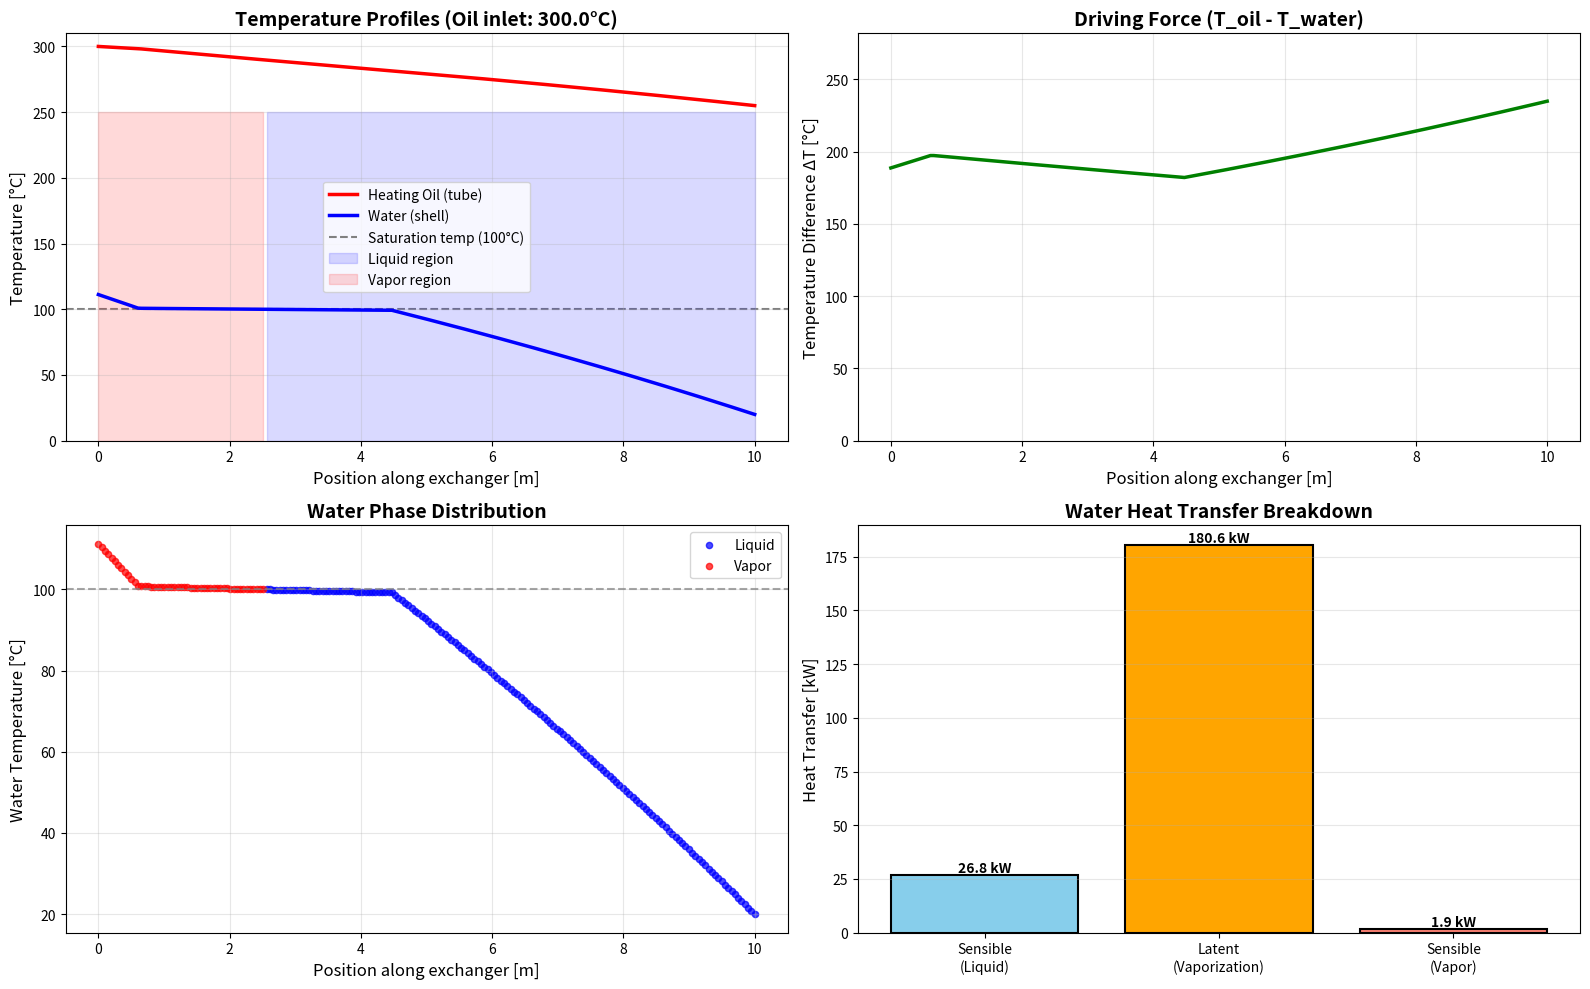

Generate this figure with matplotlib:
import numpy as np
import matplotlib.pyplot as plt

# ========================================
# Physical Properties
# ========================================
# Heating Oil (No. 2 Fuel Oil, typical properties)
rho_oil = 850.0             # kg/m³
cp_oil = 2000.0             # J/(kg·K)
mu_oil = 0.003              # Pa·s (at ~150°C)
k_oil = 0.13                # W/(m·K)
Pr_oil = mu_oil * cp_oil / k_oil  # Prandtl number

# Water - Liquid phase (20-100°C, properties at ~60°C)
rho_water_liq = 988.0       # kg/m³
cp_water_liq = 4180.0       # J/(kg·K)
mu_water_liq = 0.547e-3     # Pa·s
k_water_liq = 0.644         # W/(m·K)
Pr_water_liq = 3.55         # Prandtl number

# Water - Vapor phase (superheated steam, properties at ~150°C)
rho_water_vap = 0.6         # kg/m³ (at 1 atm, ~150°C)
cp_water_vap = 2080.0       # J/(kg·K)
mu_water_vap = 1.5e-5       # Pa·s
k_water_vap = 0.03          # W/(m·K)
Pr_water_vap = mu_water_vap * cp_water_vap / k_water_vap

# Phase change properties
T_sat = 100.0               # Saturation temperature [°C] at 1 atm
h_fg = 2257e3               # Latent heat of vaporization [J/kg]

k_steel = 16.2              # W/(m·K) - Stainless steel 304

# ========================================
# Heat Exchanger Geometry
# ========================================
L = 10.0                    # Length [m]
D_i = 0.02                  # Inner tube diameter [m]
D_o = 0.025                 # Outer tube diameter [m]
D_shell = 0.05              # Shell diameter [m]

# ========================================
# Operating Conditions
# ========================================
# ============================================================
# VARIABLE PARAMETER: Change this to see different results!
# Try: 200°C (no phase change), 250°C (reaches boiling),
#      300°C (full phase change with superheating)
# ============================================================
T_oil_in = 300.0            # Heating oil inlet temperature [°C] - ADJUST THIS!

T_water_in = 20.0           # Water inlet temperature [°C]
m_dot_oil = 0.5             # Oil mass flow rate [kg/s]
m_dot_water = 0.08          # Water mass flow rate [kg/s]

# ========================================
# Functions for Heat Transfer Calculations
# ========================================
def reynolds_number(m_dot, D, mu, rho, A):
    """Calculate Reynolds number"""
    v = m_dot / (rho * A)
    return rho * v * D / mu

def nusselt_dittus_boelter(Re, Pr, heating=True):
    """Dittus-Boelter correlation for turbulent flow"""
    n = 0.4 if heating else 0.3
    if Re > 2300:  # Turbulent flow
        return 0.023 * Re**0.8 * Pr**n
    else:  # Laminar flow (simplified)
        return 3.66

def calculate_h_tube(rho, cp, mu, k, Pr):
    """Calculate tube side (oil) heat transfer coefficient"""
    A_tube = np.pi * D_i**2 / 4
    Re_tube = reynolds_number(m_dot_oil, D_i, mu, rho, A_tube)
    Nu_tube = nusselt_dittus_boelter(Re_tube, Pr, heating=False)
    h_i = Nu_tube * k / D_i
    return h_i, Re_tube

def calculate_h_shell(rho, cp, mu, k, Pr):
    """Calculate shell side (water) heat transfer coefficient"""
    A_shell = np.pi * (D_shell**2 - D_o**2) / 4
    D_h_shell = D_shell - D_o  # Hydraulic diameter approximation
    Re_shell = reynolds_number(m_dot_water, D_h_shell, mu, rho, A_shell)
    Nu_shell = nusselt_dittus_boelter(Re_shell, Pr, heating=True)
    h_o = Nu_shell * k / D_o
    return h_o, Re_shell

def calculate_U(h_i, h_o):
    """Calculate overall heat transfer coefficient"""
    R_conv_i = 1 / h_i
    R_wall = (D_o * np.log(D_o / D_i)) / (2 * k_steel)
    R_conv_o = 1 / h_o
    U = 1 / (R_conv_i + R_wall + R_conv_o)
    return U, R_conv_i, R_wall, R_conv_o

# Calculate heat transfer coefficients for both phases
h_i_oil, Re_tube = calculate_h_tube(rho_oil, cp_oil, mu_oil, k_oil, Pr_oil)
h_o_liq, Re_shell_liq = calculate_h_shell(rho_water_liq, cp_water_liq, mu_water_liq, k_water_liq, Pr_water_liq)
h_o_vap, Re_shell_vap = calculate_h_shell(rho_water_vap, cp_water_vap, mu_water_vap, k_water_vap, Pr_water_vap)

U_liq, R_conv_i, R_wall, R_conv_o_liq = calculate_U(h_i_oil, h_o_liq)
U_vap, _, _, R_conv_o_vap = calculate_U(h_i_oil, h_o_vap)

print("=" * 70)
print("HEAT EXCHANGER PARAMETERS")
print("=" * 70)
print(f"Oil inlet temperature: {T_oil_in:.1f} °C")
print(f"\nTUBE SIDE (Heating Oil):")
print(f"  Reynolds number:         Re = {Re_tube:.0f}")
print(f"  Heat transfer coef.:     h_i = {h_i_oil:.1f} W/(m²·K)")
print(f"\nSHELL SIDE (Water - Liquid Phase):")
print(f"  Reynolds number:         Re = {Re_shell_liq:.0f}")
print(f"  Heat transfer coef.:     h_o = {h_o_liq:.1f} W/(m²·K)")
print(f"  Overall HTC (liquid):    U = {U_liq:.1f} W/(m²·K)")
print(f"\nSHELL SIDE (Water - Vapor Phase):")
print(f"  Reynolds number:         Re = {Re_shell_vap:.0f}")
print(f"  Heat transfer coef.:     h_o = {h_o_vap:.1f} W/(m²·K)")
print(f"  Overall HTC (vapor):     U = {U_vap:.1f} W/(m²·K)")
print("=" * 70 + "\n")

# ========================================
# Numerical Solution with Phase Change
# ========================================
n_nodes = 200               # Number of nodes (increased for better resolution)
dx = L / (n_nodes - 1)      # Spatial step
x = np.linspace(0, L, n_nodes)

# Initialize arrays
T_oil = np.zeros(n_nodes)           # Oil temperature
T_water = np.zeros(n_nodes)         # Water temperature
quality = np.zeros(n_nodes)         # Vapor quality (0=liquid, 1=vapor, 0-1=mixture)
phase = np.zeros(n_nodes, dtype=int) # 0=liquid, 1=sat, 2=vapor

# Boundary conditions (counterflow: oil 0→L, water L→0)
T_oil[0] = T_oil_in
T_water[-1] = T_water_in

# Initial guess for temperature profiles
# For counterflow: oil cools from x=0 to x=L, water heats from x=L to x=0
T_oil_out_guess = max(T_water_in + 30, T_oil_in - 60)
T_water_out_guess = min(T_oil_in - 30, T_sat + 50)
T_oil[:] = np.linspace(T_oil_in, T_oil_out_guess, n_nodes)
T_water[:] = np.linspace(T_water_out_guess, T_water_in, n_nodes)

# Iterative solution with phase change handling
tolerance = 1e-4
max_iterations = 10000
relaxation = 0.6            # Relaxation for stability

for iteration in range(max_iterations):
    T_oil_old = T_oil.copy()
    T_water_old = T_water.copy()

    # Determine water phase at each node based on current temperatures
    for i in range(n_nodes):
        if T_water[i] < T_sat - 1.0:
            phase[i] = 0  # Liquid
            quality[i] = 0.0
        elif T_water[i] > T_sat + 1.0:
            phase[i] = 2  # Vapor
            quality[i] = 1.0
        else:
            phase[i] = 1  # Saturation (phase change zone)
            quality[i] = (T_water[i] - (T_sat - 1.0)) / 2.0

    # Forward integration for oil (x: 0 -> L)
    for i in range(n_nodes - 1):
        # Select U based on average phase between nodes
        if phase[i] >= 1.5:  # Mostly vapor
            U_local = U_vap
        else:  # Liquid or saturation
            U_local = U_liq

        alpha_oil = U_local * np.pi * D_o / (m_dot_oil * cp_oil)
        dT_oil_dx = -alpha_oil * (T_oil[i] - T_water[i])
        T_oil[i+1] = T_oil[i] + dT_oil_dx * dx

    # Backward integration for water (x: L -> 0)
    # Water flows from x=L to x=0, gaining heat from oil
    for i in range(n_nodes - 1, 0, -1):
        # Determine properties based on current phase
        if phase[i] == 2:  # Superheated vapor
            cp_water_local = cp_water_vap
            U_local = U_vap
        elif phase[i] == 1:  # Two-phase region
            # Use a large effective cp to model latent heat absorption
            # The phase change absorbs a lot of energy with little temperature change
            cp_water_local = cp_water_liq * 50.0  # Effective cp during phase change
            U_local = U_liq * 1.5  # Higher heat transfer during boiling
        else:  # Liquid
            cp_water_local = cp_water_liq
            U_local = U_liq

        alpha_water = U_local * np.pi * D_o / (m_dot_water * cp_water_local)
        dT_water_dx = alpha_water * (T_oil[i] - T_water[i])

        # Integrate backwards: T[i-1] = T[i] - dT/dx * dx
        # Since dT/dx > 0 and we're moving backwards (decreasing x),
        # T[i-1] should be less than T[i], meaning water heats up as it flows forward
        T_water[i-1] = T_water[i] - dT_water_dx * dx

        # Ensure water is heating up (outlet > inlet)
        # Since water flows L->0, T[i-1] (closer to outlet) should be > T[i] (closer to inlet)
        # But our equation gives T[i-1] < T[i], which is wrong!
        # FIX: reverse the sign
        T_water[i-1] = T_water[i] + dT_water_dx * dx

    # Apply relaxation for stability
    T_oil = relaxation * T_oil + (1 - relaxation) * T_oil_old
    T_water = relaxation * T_water + (1 - relaxation) * T_water_old

    # Re-enforce boundary conditions after relaxation
    T_oil[0] = T_oil_in
    T_water[-1] = T_water_in

    # Check convergence
    error_oil = np.max(np.abs(T_oil - T_oil_old))
    error_water = np.max(np.abs(T_water - T_water_old))

    if error_oil < tolerance and error_water < tolerance:
        print(f"Converged in {iteration+1} iterations")
        break
else:
    print("Warning: Maximum iterations reached")

# Finalize phase determination
for i in range(n_nodes):
    if T_water[i] < T_sat:
        phase[i] = 0
        quality[i] = 0.0
    elif T_water[i] > T_sat:
        phase[i] = 2
        quality[i] = 1.0
    else:
        phase[i] = 1
        quality[i] = 0.5

# ========================================
# Calculate Heat Transfer with Phase Change
# ========================================
# Heat removed from oil
Q_oil = m_dot_oil * cp_oil * (T_oil[0] - T_oil[-1])

# Heat gained by water (need to account for phase change)
# Water enters at x=L (index -1) and exits at x=0 (index 0)
T_water_in_actual = T_water[-1]
T_water_out_actual = T_water[0]

# Determine phases at inlet and outlet
if T_water_out_actual < T_sat and T_water_in_actual < T_sat:
    # All liquid - no phase change
    Q_sensible_liq = m_dot_water * cp_water_liq * (T_water_out_actual - T_water_in_actual)
    Q_latent = 0.0
    Q_sensible_vap = 0.0
elif T_water_out_actual >= T_sat and T_water_in_actual < T_sat:
    # Phase change occurs: liquid → saturation → vapor
    # Sensible heat to reach saturation
    Q_sensible_liq = m_dot_water * cp_water_liq * (T_sat - T_water_in_actual)
    # Latent heat of vaporization
    Q_latent = m_dot_water * h_fg
    # Sensible heat in vapor phase
    Q_sensible_vap = m_dot_water * cp_water_vap * (T_water_out_actual - T_sat)
elif T_water_out_actual >= T_sat and T_water_in_actual >= T_sat:
    # All vapor
    Q_sensible_liq = 0.0
    Q_latent = 0.0
    Q_sensible_vap = m_dot_water * cp_water_vap * (T_water_out_actual - T_water_in_actual)
else:
    # Edge case
    Q_sensible_liq = 0.0
    Q_latent = 0.0
    Q_sensible_vap = 0.0

Q_water = Q_sensible_liq + Q_latent + Q_sensible_vap

# Find phase change location
if Q_latent > 0:
    phase_change_idx = np.where(np.abs(T_water - T_sat) < 2)[0]
    if len(phase_change_idx) > 0:
        x_phase_change = x[phase_change_idx[0]]
    else:
        x_phase_change = None
else:
    x_phase_change = None

print(f"\nHEAT TRANSFER RESULTS")
print("=" * 70)
print(f"Heat removed from oil:         Q_oil = {Q_oil/1000:.2f} kW")
print(f"\nHeat gained by water:")
print(f"  Sensible heat (liquid):      Q_liq = {Q_sensible_liq/1000:.2f} kW")
print(f"  Latent heat (vaporization):  Q_lat = {Q_latent/1000:.2f} kW")
print(f"  Sensible heat (vapor):       Q_vap = {Q_sensible_vap/1000:.2f} kW")
print(f"  Total heat gained:         Q_water = {Q_water/1000:.2f} kW")
print(f"\nEnergy balance error:                  {abs(Q_oil-Q_water)/Q_oil*100:.2f} %")
print(f"\nOutlet Temperatures:")
print(f"  Oil outlet:    {T_oil[-1]:.2f} °C")
print(f"  Water outlet:  {T_water[0]:.2f} °C")
if x_phase_change is not None:
    print(f"\nPhase change location: x = {x_phase_change:.3f} m (from oil inlet)")
else:
    print(f"\nNo phase change occurred in this configuration")
print("=" * 70 + "\n")

# ========================================
# Plotting Temperature Profiles with Phase Change
# ========================================
fig = plt.figure(figsize=(16, 10))

# Main temperature profile
ax1 = plt.subplot(2, 2, 1)
ax1.plot(x, T_oil, 'r-', linewidth=2.5, label='Heating Oil (tube)', zorder=3)
ax1.plot(x, T_water, 'b-', linewidth=2.5, label='Water (shell)', zorder=3)
ax1.axhline(y=T_sat, color='gray', linestyle='--', linewidth=1.5, label='Saturation temp (100°C)', zorder=1)

# Shade phase regions
liquid_region = T_water < T_sat
vapor_region = T_water > T_sat
if np.any(liquid_region):
    ax1.fill_between(x, 0, 250, where=liquid_region, alpha=0.15, color='blue', label='Liquid region')
if np.any(vapor_region):
    ax1.fill_between(x, 0, 250, where=vapor_region, alpha=0.15, color='red', label='Vapor region')

ax1.set_xlabel('Position along exchanger [m]', fontsize=12)
ax1.set_ylabel('Temperature [°C]', fontsize=12)
ax1.set_title(f'Temperature Profiles (Oil inlet: {T_oil_in}°C)', fontsize=14, fontweight='bold')
ax1.grid(True, alpha=0.3)
ax1.legend(fontsize=10, loc='best')
ax1.set_ylim([0, max(T_oil_in + 10, T_water.max() + 10)])

# Temperature difference
ax2 = plt.subplot(2, 2, 2)
Delta_T = T_oil - T_water
ax2.plot(x, Delta_T, 'g-', linewidth=2.5)
ax2.set_xlabel('Position along exchanger [m]', fontsize=12)
ax2.set_ylabel('Temperature Difference ΔT [°C]', fontsize=12)
ax2.set_title('Driving Force (T_oil - T_water)', fontsize=14, fontweight='bold')
ax2.grid(True, alpha=0.3)
ax2.set_ylim([0, Delta_T.max() * 1.2])

# Water phase diagram
ax3 = plt.subplot(2, 2, 3)
phase_colors = ['blue', 'purple', 'red']
phase_names = ['Liquid', 'Saturation', 'Vapor']
for p in range(3):
    mask = phase == p
    if np.any(mask):
        ax3.scatter(x[mask], T_water[mask], c=phase_colors[p], label=phase_names[p],
                   s=20, alpha=0.7)
ax3.axhline(y=T_sat, color='gray', linestyle='--', linewidth=1.5, alpha=0.7)
ax3.set_xlabel('Position along exchanger [m]', fontsize=12)
ax3.set_ylabel('Water Temperature [°C]', fontsize=12)
ax3.set_title('Water Phase Distribution', fontsize=14, fontweight='bold')
ax3.grid(True, alpha=0.3)
ax3.legend(fontsize=10)

# Heat transfer breakdown
ax4 = plt.subplot(2, 2, 4)
heat_components = ['Sensible\n(Liquid)', 'Latent\n(Vaporization)', 'Sensible\n(Vapor)']
heat_values = [Q_sensible_liq/1000, Q_latent/1000, Q_sensible_vap/1000]
colors_bar = ['skyblue', 'orange', 'salmon']
bars = ax4.bar(heat_components, heat_values, color=colors_bar, edgecolor='black', linewidth=1.5)
ax4.set_ylabel('Heat Transfer [kW]', fontsize=12)
ax4.set_title('Water Heat Transfer Breakdown', fontsize=14, fontweight='bold')
ax4.grid(True, alpha=0.3, axis='y')
# Add value labels on bars
for bar, val in zip(bars, heat_values):
    height = bar.get_height()
    if height > 0:
        ax4.text(bar.get_x() + bar.get_width()/2., height,
                f'{val:.1f} kW', ha='center', va='bottom', fontsize=10, fontweight='bold')

plt.tight_layout()
plt.savefig('heat_exchanger_profiles.png', dpi=300, bbox_inches='tight')
print("Temperature profiles saved to 'heat_exchanger_profiles.png'")
plt.show()
